Run: headless pygame with SDL's dummy video driver; simulated clock (each Clock.tick advances the game by its frame time, no real sleeping); random seed 0; keys injected as events and as key.get_pressed() state; no mouse input.
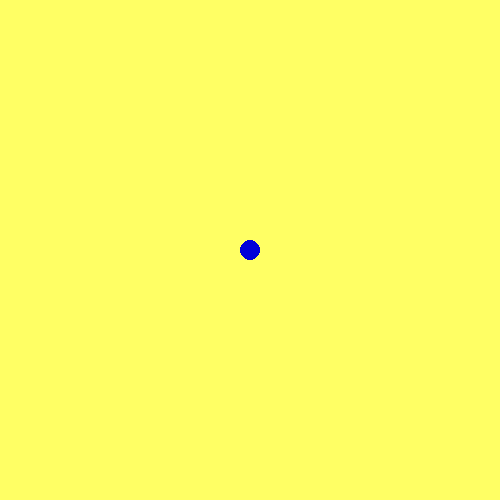
Frame 1 of 4 · flips 1–60 · no input
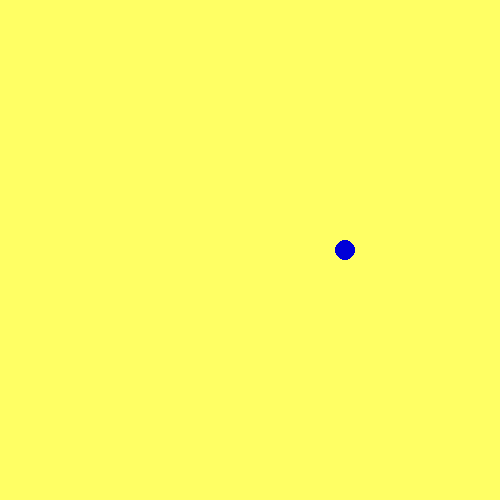
Frame 2 of 4 · flips 61–180 · tapped SPACE, RETURN · held RIGHT (→), D
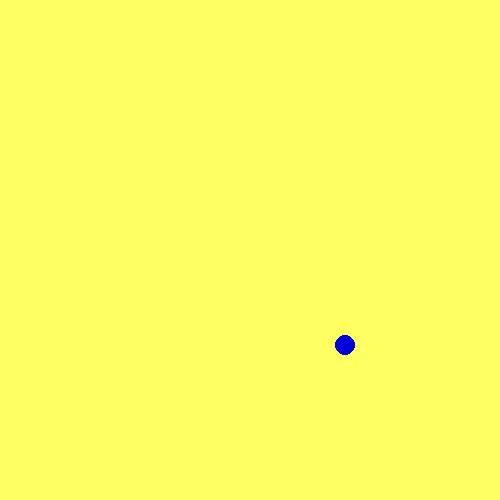
Frame 3 of 4 · flips 181–300 · held DOWN (↓), S
Frame 4 of 4 · flips 301–420 · held LEFT (←), A, UP (↑), W · screen same as frame 1, image omitted

The pygame program that drew these frames:

import pygame

###
WIDTH_DISPLAY = 500
HEIGHT_DISPLAY = 500
delta = 5
coord_x = 250
coord_y = 250
COLOR = (0, 0, 216)
FON_COLOR = (255, 255, 100)
R = 10
###
pygame.init()

gameDisplay = pygame.display.set_mode((WIDTH_DISPLAY, HEIGHT_DISPLAY))
pygame.display.set_caption('Moving')

run = True
clock = pygame.time.Clock()

while run:
    for event in pygame.event.get():
        if event.type == pygame.QUIT:
            run = False

    keys = pygame.key.get_pressed()

    if keys[pygame.K_LEFT]:
        coord_x -= delta
        if coord_x < 0: coord_x = WIDTH_DISPLAY
    if keys[pygame.K_RIGHT]:
        coord_x += delta
        if coord_x>WIDTH_DISPLAY: coord_x = 0
    if keys[pygame.K_UP]:
        coord_y -= delta
        if coord_y < 0: coord_y = HEIGHT_DISPLAY
    if keys[pygame.K_DOWN]:
        coord_y += delta
        if coord_y > HEIGHT_DISPLAY: coord_y = 0

    gameDisplay.fill(FON_COLOR)

    pygame.draw.circle(gameDisplay, COLOR, (coord_x, coord_y), R)

    pygame.display.update()
    clock.tick(20)
